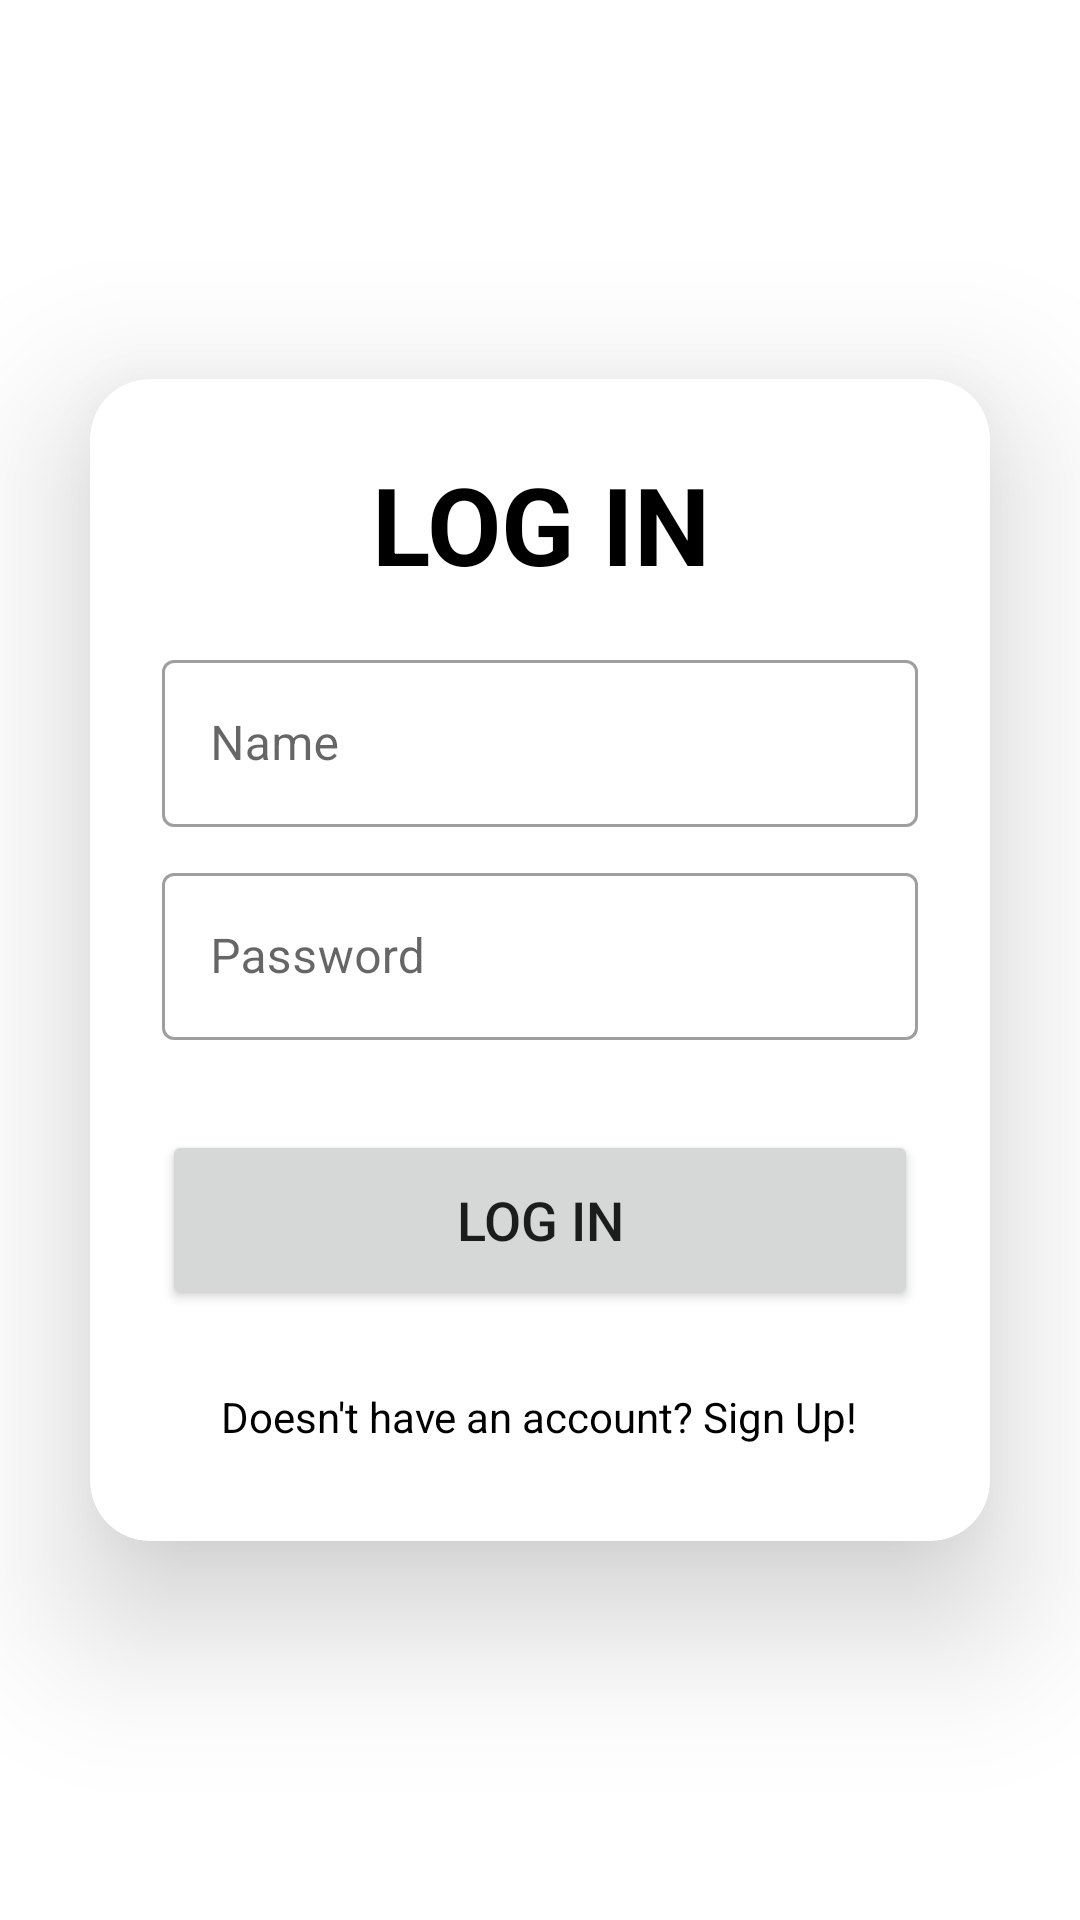

This screen was rendered from an Android layout file. Write that file and the resources it references.
<!-- AndroidManifest.xml: application theme Theme.ORGConnectApp -->
<!-- res/layout/activity_login.xml -->
<?xml version="1.0" encoding="utf-8"?>
<ScrollView xmlns:android="http://schemas.android.com/apk/res/android"
    xmlns:app="http://schemas.android.com/apk/res-auto"
    xmlns:tools="http://schemas.android.com/tools"
    android:layout_width="match_parent"
    android:layout_height="match_parent"
    android:orientation="vertical"
    android:gravity="center"
    tools:context=".LoginActivity">

    <androidx.cardview.widget.CardView
        android:layout_width="match_parent"
        android:layout_height="wrap_content"
        android:layout_margin="30dp"
        android:layout_gravity="center"
        app:cardElevation="30dp"
        app:cardCornerRadius="20dp">

        <LinearLayout
            android:layout_width="match_parent"
            android:layout_height="wrap_content"
            android:orientation="vertical"
            android:layout_gravity="center_horizontal"
            android:padding="24dp">

            <TextView
                android:layout_width="match_parent"
                android:layout_height="wrap_content"
                android:text="LOG IN"
                android:textColor="@color/black"
                android:textAlignment="center"
                android:textStyle="bold"
                android:textSize="36dp"/>

            <com.google.android.material.textfield.TextInputLayout
                style="@style/Widget.MaterialComponents.TextInputLayout.OutlinedBox"
                android:layout_width="match_parent"
                android:layout_height="match_parent"
                android:layout_marginTop="16dp"
                app:boxBackgroundMode="outline">

                <com.google.android.material.textfield.TextInputEditText
                    android:id="@+id/loginName"
                    android:drawableLeft="@drawable/baseline_person_24"
                    android:drawablePadding="8dp"
                    android:layout_width="match_parent"
                    android:digits="abcdefghijklmnñopqrstuvwxyz ABCDEFGHIJKLMNÑOPQRSTUVWXYZ"
                    android:layout_height="wrap_content"
                    android:inputType="text"
                    android:hint="Name" />

            </com.google.android.material.textfield.TextInputLayout>

            <com.google.android.material.textfield.TextInputLayout
                style="@style/Widget.MaterialComponents.TextInputLayout.OutlinedBox"
                android:layout_width="match_parent"
                android:layout_height="match_parent"
                android:layout_marginTop="10dp"
                app:boxBackgroundMode="outline">

                <com.google.android.material.textfield.TextInputEditText
                    android:id="@+id/loginPassword"
                    android:drawableLeft="@drawable/baseline_lock_24"
                    android:drawablePadding="8dp"
                    android:layout_width="match_parent"
                    android:layout_height="wrap_content"
                    android:inputType="textPassword"
                    android:hint="Password" />

                <Button
                    android:id="@+id/loginBtn"
                    android:layout_width="match_parent"
                    android:layout_height="60dp"
                    android:text="LOG IN"
                    android:textSize="18sp"
                    android:layout_marginTop="30dp"
                    app:cornerRadius="20dp"/>

                <TextView
                    android:layout_width="wrap_content"
                    android:layout_height="wrap_content"
                    android:id="@+id/intoSignUp"
                    android:textColor="@color/black"
                    android:layout_gravity="center"
                    android:text="Doesn't have an account? Sign Up!"
                    android:padding="8dp"
                    android:layout_marginTop="18dp"/>


            </com.google.android.material.textfield.TextInputLayout>



        </LinearLayout>

    </androidx.cardview.widget.CardView>


</ScrollView>
<!-- resources referenced by this layout -->
<resources>
  <color name="black">#FF000000</color>
  <style name="Theme.ORGConnectApp" parent="Base.Theme.ORGConnectApp" />
  <style name="Base.Theme.ORGConnectApp" parent="Theme.MaterialComponents.Light.NoActionBar">
          
          
      </style>
</resources>
